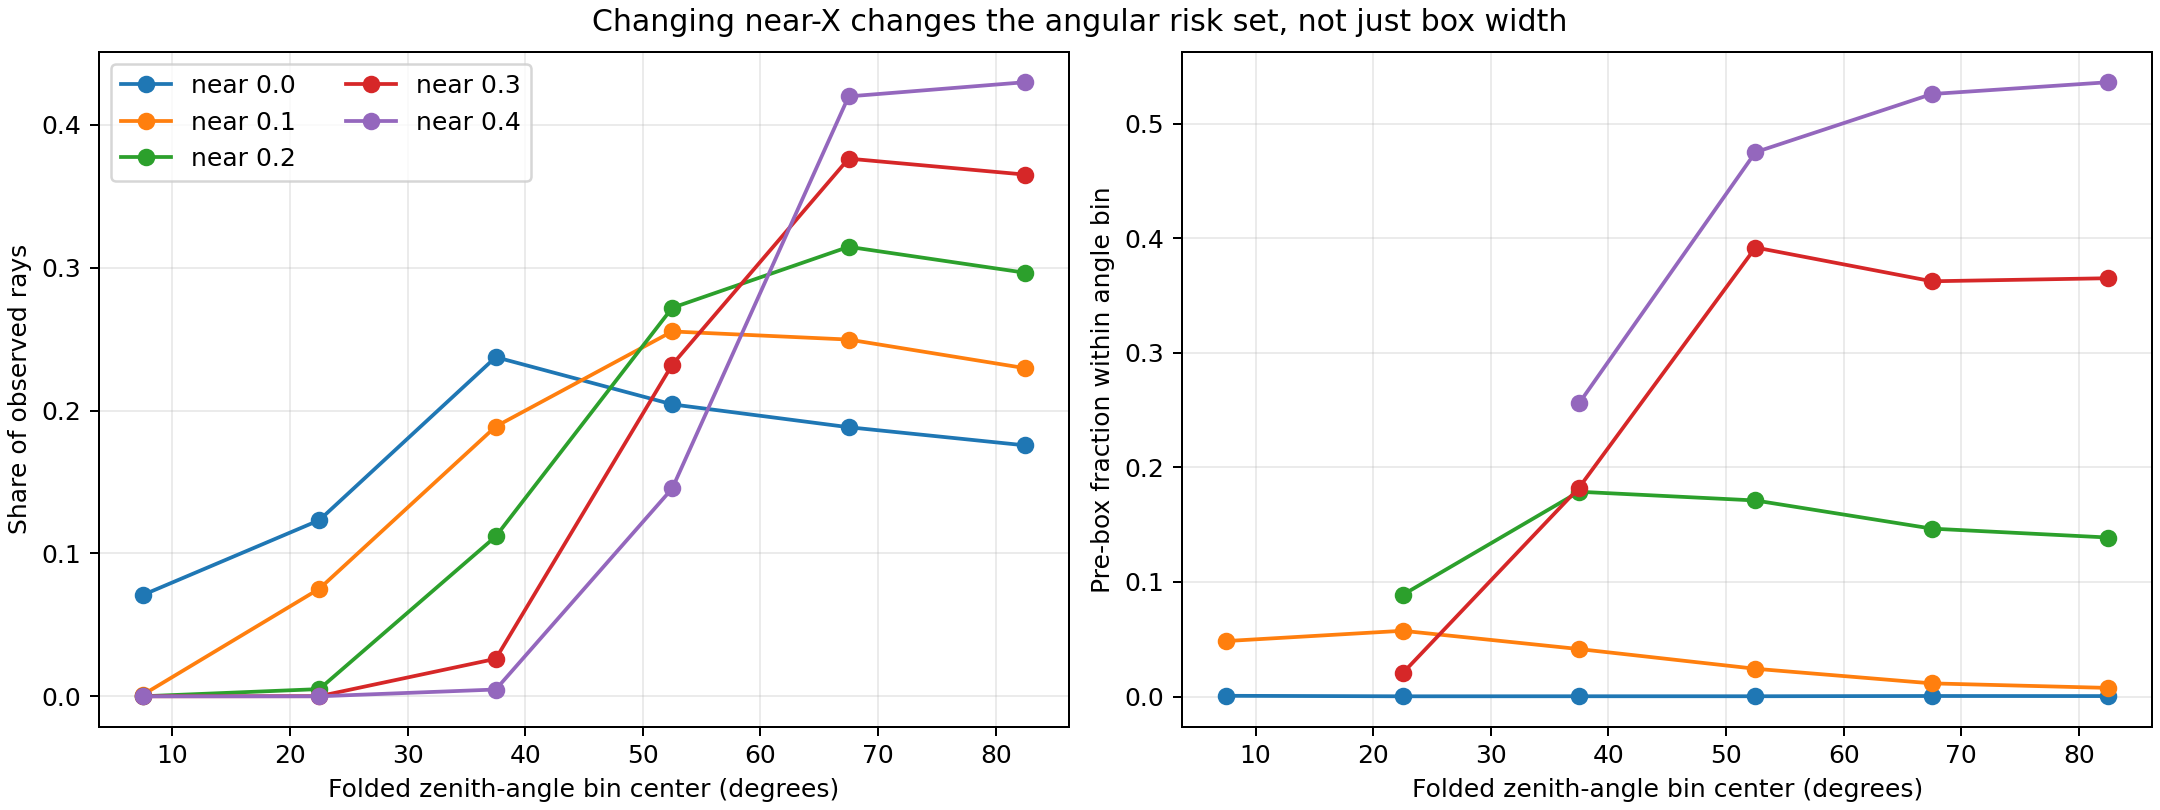

The file beside this chart, header and first rows:
x_near_m, observed_weighted_angle_deg, path_weighted_angle_deg, observed_share_75_to_90_deg, path_share_75_to_90_deg
0.0, 50.14, 53.37, 0.1757, 0.2164
0.1, 58, 63.83, 0.2297, 0.3181
0.2, 64.28, 69.26, 0.2965, 0.4054
0.3, 68.71, 72.78, 0.3652, 0.4896
0.4, 71.62, 75.14, 0.4299, 0.5688
